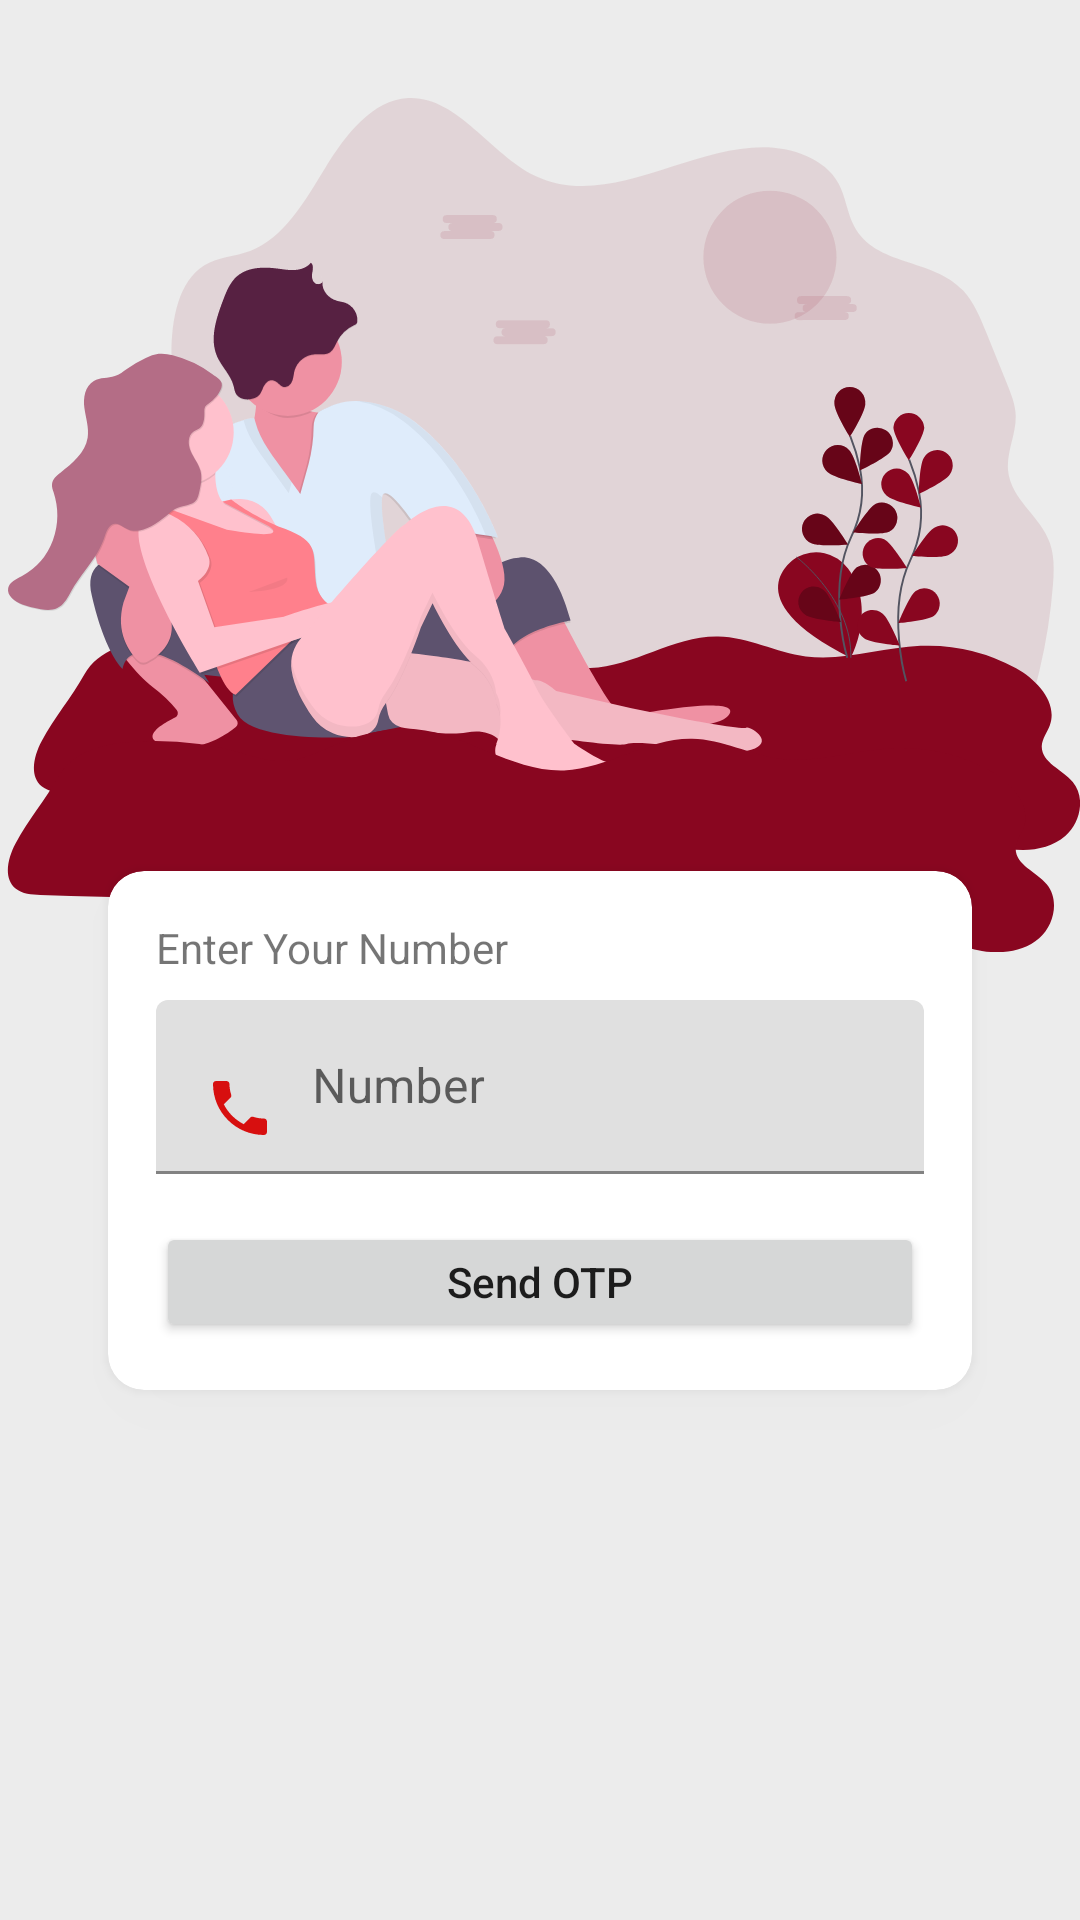

Here is an Android app screen rendered from its layout file. Give the layout XML and the strings, colors and styles it references.
<!-- AndroidManifest.xml: application theme Theme.DatingApp -->
<!-- res/layout/activity_login.xml -->
<?xml version="1.0" encoding="utf-8"?>
<androidx.constraintlayout.widget.ConstraintLayout xmlns:android="http://schemas.android.com/apk/res/android"
    xmlns:app="http://schemas.android.com/apk/res-auto"
    xmlns:tools="http://schemas.android.com/tools"
    android:layout_width="match_parent"
    android:layout_height="match_parent"
    android:background="@color/bg_light_grey"
    tools:context=".auth.LoginActivity">

    <ImageView
        android:id="@+id/imageView"
        android:layout_width="wrap_content"
        android:layout_height="350dp"
        app:layout_constraintEnd_toEndOf="parent"
        app:layout_constraintStart_toStartOf="parent"
        app:layout_constraintTop_toTopOf="parent"
        app:srcCompat="@drawable/ic_undraw_forever"

        />

    <com.google.android.material.card.MaterialCardView
        android:id="@+id/numberLayout"
        android:layout_width="match_parent"
        android:layout_height="wrap_content"
        android:layout_marginTop="-60dp"
        android:layout_marginHorizontal="36dp"
        app:cardCornerRadius="12dp"
        app:cardElevation="7dp"
        app:layout_constraintTop_toBottomOf="@id/imageView"
        >

        <LinearLayout
            android:orientation="vertical"
            android:layout_width="match_parent"
            android:layout_margin="16dp"
            android:layout_height="wrap_content">

            <TextView
                android:id="@+id/tvPhoneNumber"
                android:layout_width="match_parent"
                android:layout_height="wrap_content"
                android:text="Enter Your Number"
                />

            <com.google.android.material.textfield.TextInputLayout
                android:layout_marginTop="8dp"
                android:layout_width="match_parent"
                android:layout_height="match_parent">
                <com.google.android.material.textfield.TextInputEditText
                    android:layout_width="match_parent"
                    android:layout_height="wrap_content"
                    android:hint="Number"
                    android:drawablePadding="12dp"
                    android:id="@+id/userNumber"
                    android:inputType="number"
                    android:layout_gravity="center"
                    android:drawableLeft="@drawable/ic_phone"
                />
            </com.google.android.material.textfield.TextInputLayout>

            <Button
                android:id="@+id/sendOtp"
                android:layout_marginTop="16dp"
                android:text="Send OTP"
                android:textAllCaps="false"
                android:layout_width="match_parent"
                android:layout_height="40dp"/>
        </LinearLayout>
    </com.google.android.material.card.MaterialCardView>

    <com.google.android.material.card.MaterialCardView
        android:visibility="gone"
        android:id="@+id/otpLayout"
        android:layout_width="match_parent"
        android:layout_height="wrap_content"
        android:layout_marginTop="-60dp"
        android:layout_marginHorizontal="36dp"
        app:cardCornerRadius="12dp"
        app:cardElevation="7dp"
        app:layout_constraintTop_toBottomOf="@id/imageView"
        >

        <LinearLayout
            android:orientation="vertical"
            android:layout_width="match_parent"
            android:layout_margin="16dp"
            android:layout_height="wrap_content">

            <TextView
                android:id="@+id/tvOTP"
                android:layout_width="match_parent"
                android:layout_height="wrap_content"
                android:text="Enter Your OTP"
                />

            <com.google.android.material.textfield.TextInputLayout
                android:layout_marginTop="8dp"
                android:layout_width="match_parent"
                android:layout_height="match_parent">
                <com.google.android.material.textfield.TextInputEditText
                    android:layout_width="match_parent"
                    android:layout_height="wrap_content"
                    android:hint="OTP"
                    android:drawablePadding="12dp"
                    android:id="@+id/userOTP"
                    android:inputType="number"
                    android:layout_gravity="center"
                    android:drawableLeft="@drawable/ic_phone"
                    />
            </com.google.android.material.textfield.TextInputLayout>

            <Button
                android:id="@+id/verifyOtp"
                android:layout_marginTop="16dp"
                android:text="Verify OTP"
                android:textAllCaps="false"
                android:layout_width="match_parent"
                android:layout_height="40dp"/>
        </LinearLayout>
    </com.google.android.material.card.MaterialCardView>

</androidx.constraintlayout.widget.ConstraintLayout>
<!-- resources referenced by this layout -->
<resources>
  <color name="bg_light_grey">#ECECEC</color>
  <!-- drawable ic_phone (drawable) -->
  <vector android:height="24dp" android:tint="#D70F0F"
      android:viewportHeight="24" android:viewportWidth="24"
      android:width="24dp" xmlns:android="http://schemas.android.com/apk/res/android">
      <path android:fillColor="@android:color/white" android:pathData="M6.62,10.79c1.44,2.83 3.76,5.14 6.59,6.59l2.2,-2.2c0.27,-0.27 0.67,-0.36 1.02,-0.24 1.12,0.37 2.33,0.57 3.57,0.57 0.55,0 1,0.45 1,1V20c0,0.55 -0.45,1 -1,1 -9.39,0 -17,-7.61 -17,-17 0,-0.55 0.45,-1 1,-1h3.5c0.55,0 1,0.45 1,1 0,1.25 0.2,2.45 0.57,3.57 0.11,0.35 0.03,0.74 -0.25,1.02l-2.2,2.2z"/>
  </vector>
  <!-- drawable ic_undraw_forever: vector/xml drawable (drawable, 25250 chars, omitted) -->
  <style name="Theme.DatingApp" parent="Theme.MaterialComponents.DayNight.DarkActionBar">
          
          <item name="colorPrimary">@color/colorPrimary</item>
          <item name="colorPrimaryVariant">@color/colorPrimary</item>
          <item name="colorOnPrimary">@color/white</item>
          
          <item name="colorSecondary">@color/colorPrimary</item>
          <item name="colorSecondaryVariant">@color/colorPrimary</item>
          <item name="colorOnSecondary">@color/black</item>
          
          <item name="android:statusBarColor" tools:targetApi="l">?attr/colorPrimaryVariant</item>
          
      </style>
  <color name="colorPrimary">#890620</color>
  <color name="white">#FFFFFFFF</color>
  <color name="black">#FF000000</color>
</resources>
